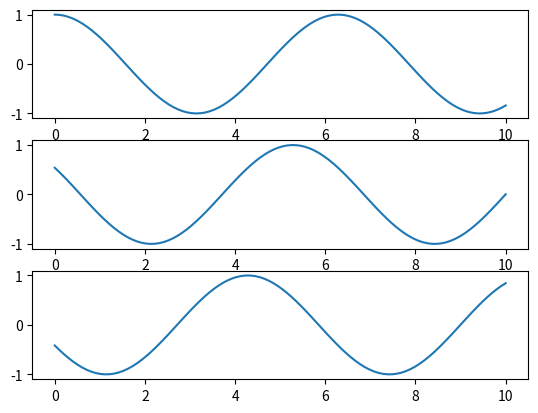

The matplotlib source for this figure:
from matplotlib import pyplot as plt
import numpy as np
#question 1

x = np.linspace(0,10,100)
c1 = np.cos(x)
c2 = np.cos(x+1)
c3 = np.cos(x+2)
fig,ax = plt.subplots(nrows = 3)
ax[0].plot(x,c1)
ax[1].plot(x,c2)
ax[2].plot(x,c3)
plt.show()

#question 2
fig2,ax2 = plt.subplots(ncols = 3)
d1 = np.random.random((10,10))
